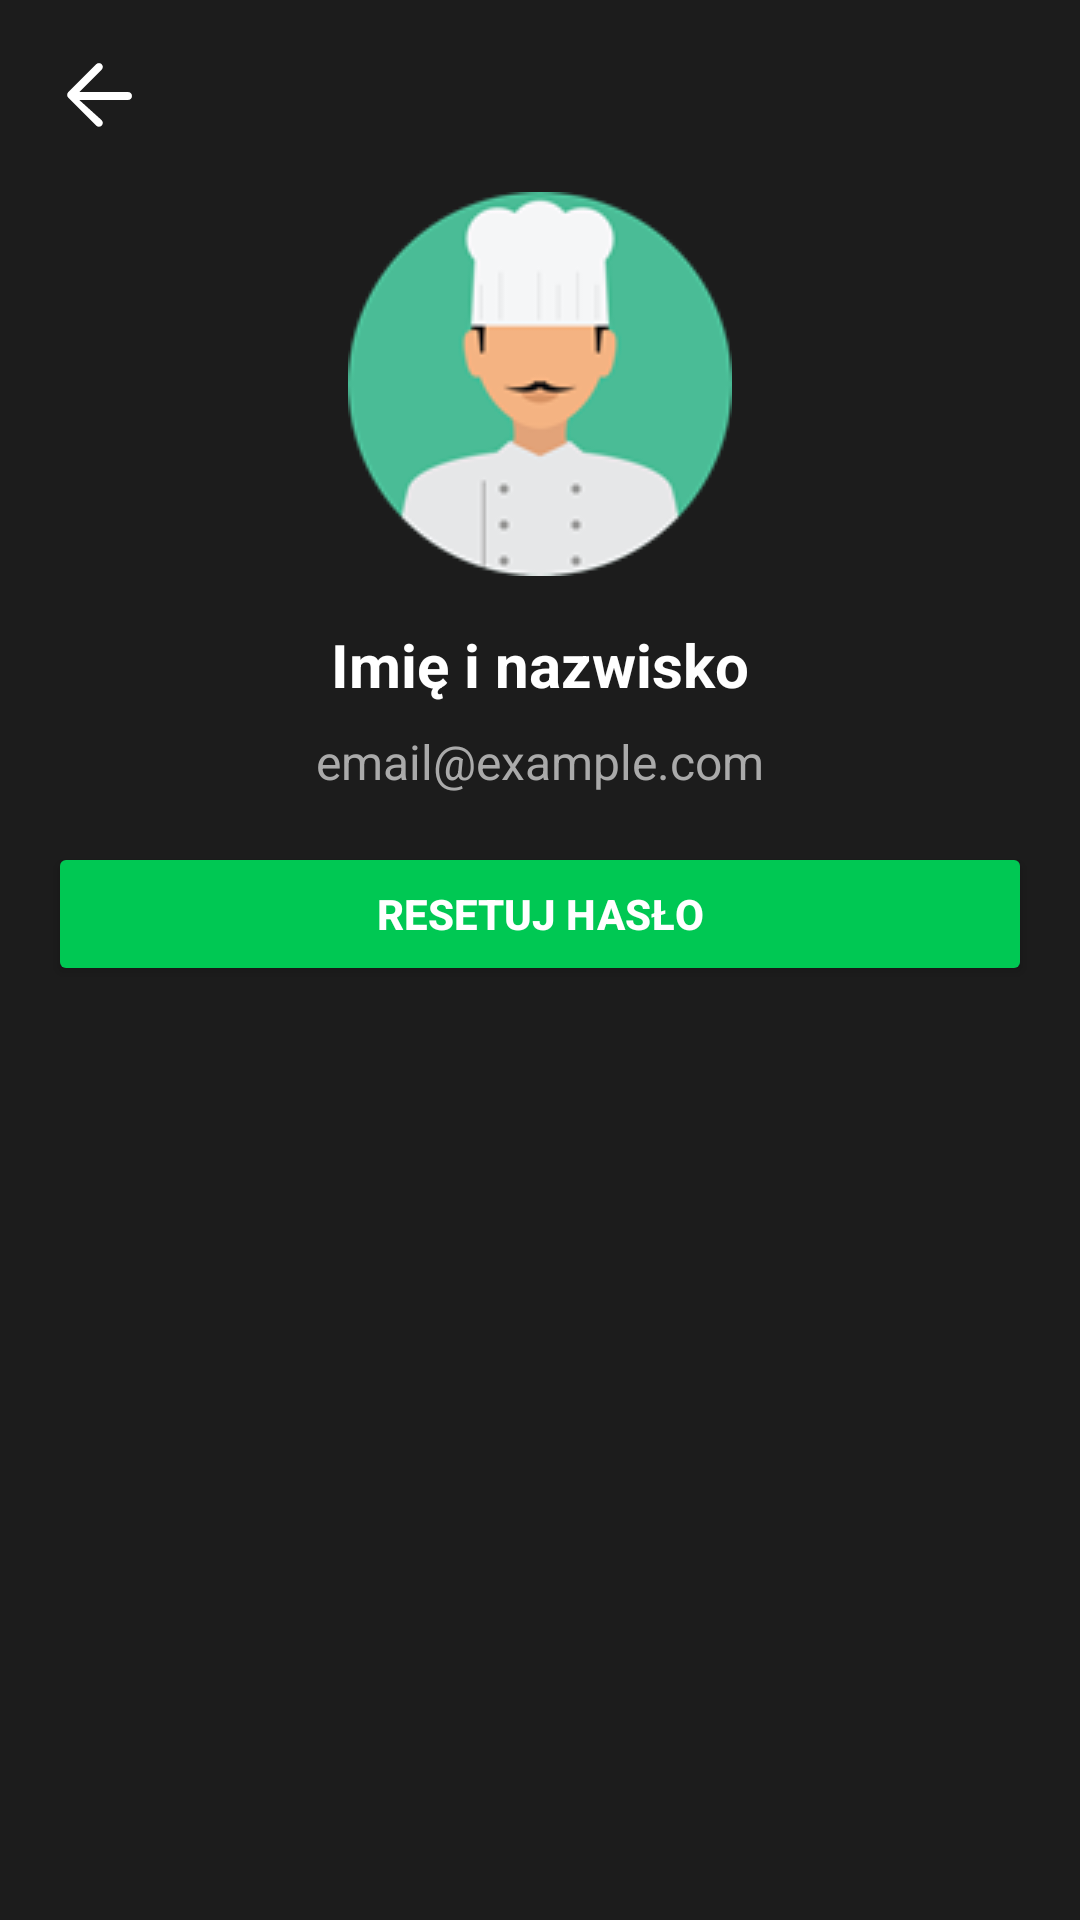

The Android layout XML behind this screen, and the referenced resources:
<!-- AndroidManifest.xml: application theme Theme.AppCompat.Light.NoActionBar -->
<!-- res/layout/activity_profile.xml -->
<?xml version="1.0" encoding="utf-8"?>
<LinearLayout xmlns:android="http://schemas.android.com/apk/res/android"
    android:layout_width="match_parent"
    android:layout_height="match_parent"
    android:orientation="vertical"
    android:background="#1C1C1C"
    android:padding="16dp">

    
    <ImageView
        android:id="@+id/btnBack"
        android:layout_width="32dp"
        android:layout_height="32dp"
        android:layout_marginBottom="16dp"
        android:contentDescription="@string/back"
        android:src="@drawable/ic_arrow_back" />

    
    <ImageView
        android:id="@+id/ivAvatar"
        android:layout_width="128dp"
        android:layout_height="128dp"
        android:layout_gravity="center"
        android:layout_marginBottom="16dp"
        android:contentDescription="@string/avatar"
        android:src="@drawable/default_avatar" />


    
    <TextView
        android:id="@+id/tvName"
        android:layout_width="match_parent"
        android:layout_height="wrap_content"
        android:layout_marginBottom="8dp"
        android:text="Imię i nazwisko"
        android:textColor="#FFFFFF"
        android:textSize="20sp"
        android:gravity="center"
        android:textStyle="bold" />

    
    <TextView
        android:id="@+id/tvEmail"
        android:layout_width="match_parent"
        android:layout_height="wrap_content"
        android:text="email@example.com"
        android:textColor="#AAAAAA"
        android:textSize="16sp"
        android:gravity="center" />
    <Button
        android:id="@+id/btnResetPassword"
        android:layout_width="match_parent"
        android:layout_height="wrap_content"
        android:layout_marginTop="16dp"
        android:padding="12dp"
        android:text="Resetuj hasło"
        android:textColor="#FFFFFF"
        android:backgroundTint="#00C853"
        android:textStyle="bold" />

</LinearLayout>
<!-- resources referenced by this layout -->
<resources>
  <!-- drawable default_avatar: png bitmap (drawable, 8383 bytes) -->
  <!-- drawable ic_arrow_back (drawable) -->
  <?xml version="1.0" encoding="utf-8"?>
  <vector xmlns:android="http://schemas.android.com/apk/res/android"
      android:width="24dp"
      android:height="24dp"
      android:viewportWidth="24"
      android:viewportHeight="24">
      <path
          android:fillColor="#FFFFFF"
          android:pathData="M20,11H7.83l5.59,-5.59c0.37,-0.37 0.37,-0.99 0,-1.36 -0.37,-0.37 -0.99,-0.37 -1.36,0l-7,7c-0.37,0.37 -0.37,0.99 0,1.36l7,7c0.37,0.37 0.99,0.37 1.36,0 0.37,-0.37 0.37,-0.99 0,-1.36L7.83,13H20c0.55,0 1,-0.45 1,-1 0,-0.55 -0.45,-1 -1,-1z" />
  </vector>
  <string name="avatar">Avatar użytkownika</string>
  <string name="back">Powrót</string>
</resources>
